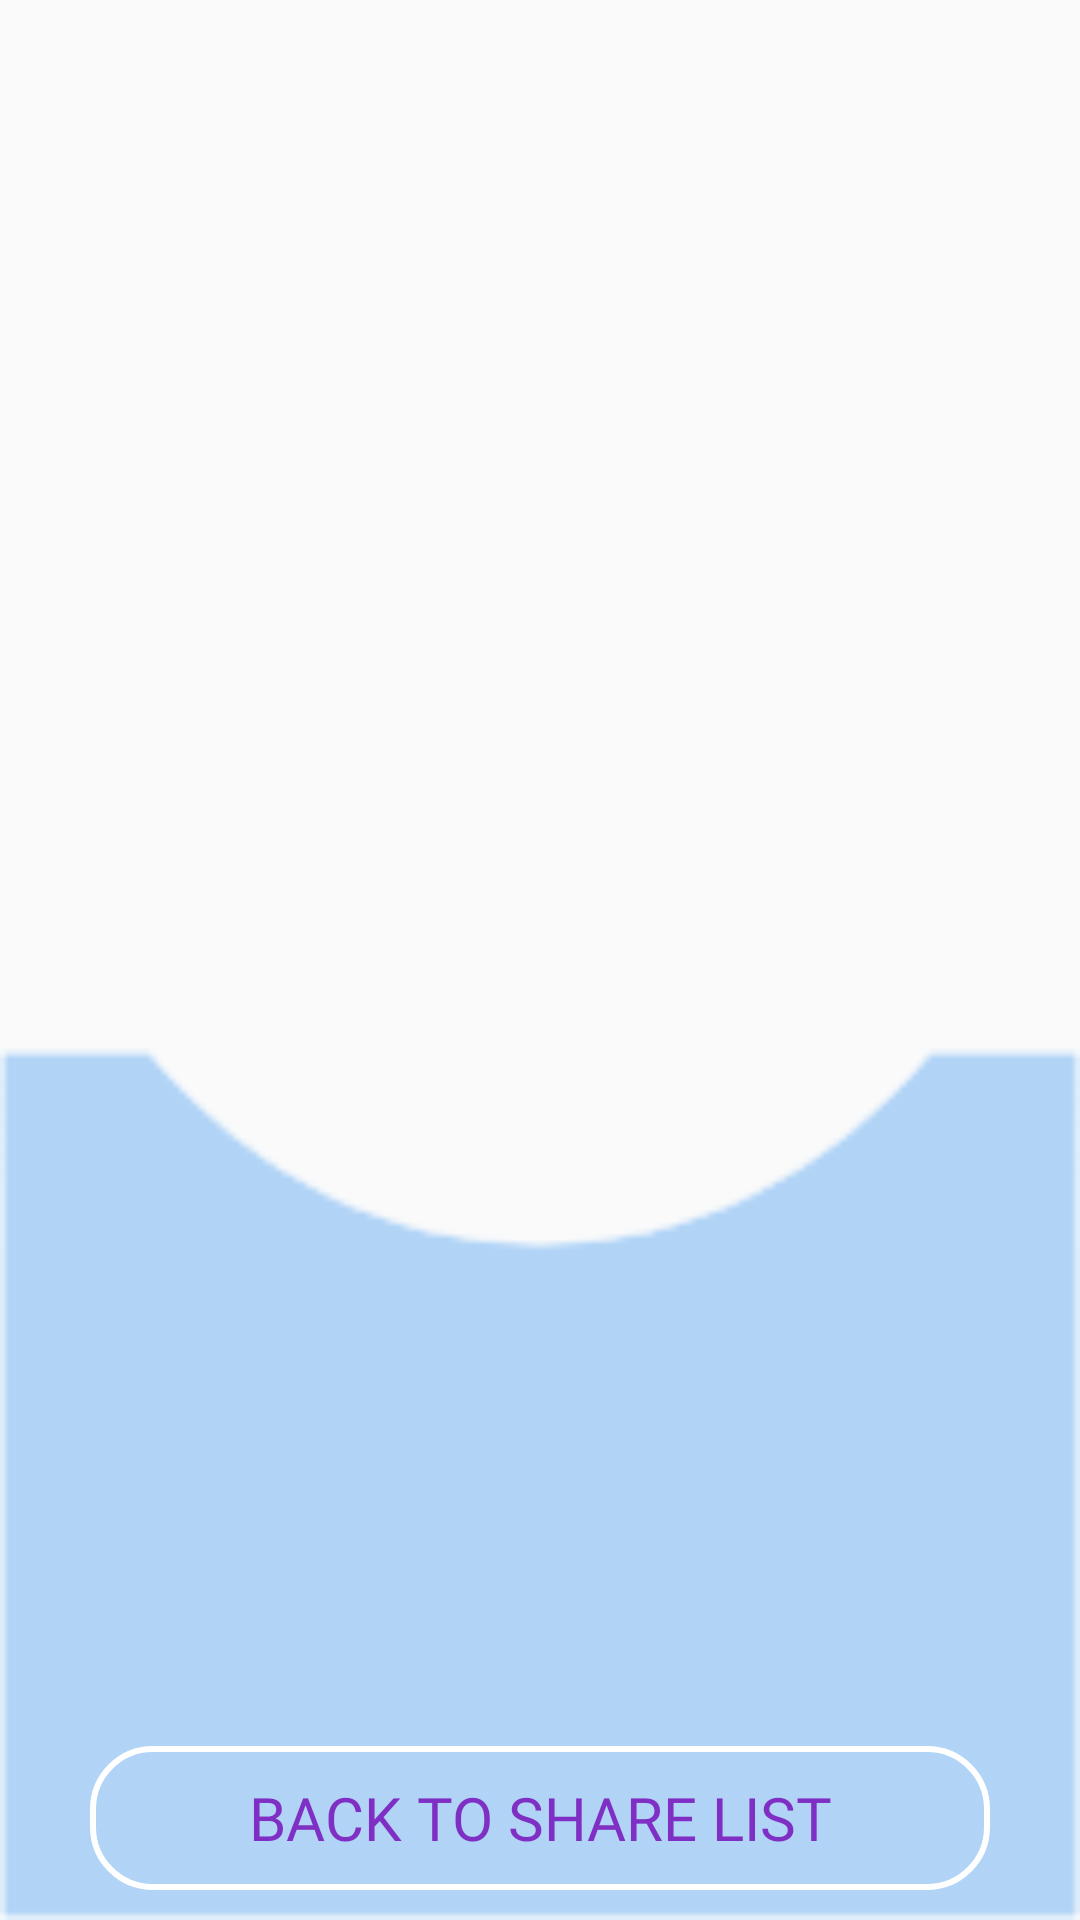

Reconstruct the res/layout file that produces this screen, plus the resources it refers to.
<!-- AndroidManifest.xml: application theme Theme.AppCompat.DayNight.DarkActionBar -->
<!-- res/layout/activity_zoom_post_card.xml -->
<?xml version="1.0" encoding="utf-8"?>
<LinearLayout xmlns:android="http://schemas.android.com/apk/res/android"
    xmlns:app="http://schemas.android.com/apk/res-auto"
    xmlns:tools="http://schemas.android.com/tools"
    android:orientation="vertical"
    android:layout_width="match_parent"
    android:layout_height="match_parent"
    android:background="@drawable/bg"
    tools:context=".ZoomPostCard">

    <ImageView
        android:id="@+id/zoom"
        android:layout_width="380dp"
        android:layout_height="482dp"
        android:layout_gravity="center_horizontal"
        android:layout_marginTop="60dp" />

    <Button
        android:id="@+id/back_to_share_list"
        android:layout_width="300dp"
        android:layout_height="wrap_content"
        android:background="@drawable/bg_round_button"
        android:layout_gravity="center_horizontal"
        android:layout_marginTop="40dp"
        android:text="Back to share list"
        android:textSize="20sp"
        android:fontFamily="@font/mvboli"
        android:textColor="#DF7817BD"/>

</LinearLayout>
<!-- resources referenced by this layout -->
<resources>
  <!-- drawable bg: png bitmap (drawable, 3564 bytes) -->
  <!-- drawable bg_round_button (drawable) -->
  <?xml version="1.0" encoding="utf-8"?>
  <selector xmlns:android="http://schemas.android.com/apk/res/android">
      <item android:state_pressed="false">
          <shape android:shape="rectangle">
              <corners
                  android:radius="20dp"/>
  
              <solid
                  android:color="@color/common_google_signin_btn_text_light_disabled"/>
  
              <stroke
                  android:color="#FFFFFF"
                  android:width="2dp"/>
  
          </shape>
      </item>
  
      <item android:state_pressed="true">
          <shape>
              <corners
                  android:radius="20dp"/>
  
              <solid
                  android:color="#8FE91EA5"/>
  
              <stroke
                  android:color="#FFFFFF"
                  android:width="2dp"/>
          </shape>
  
      </item>
  
  
  
  
  </selector>
</resources>
